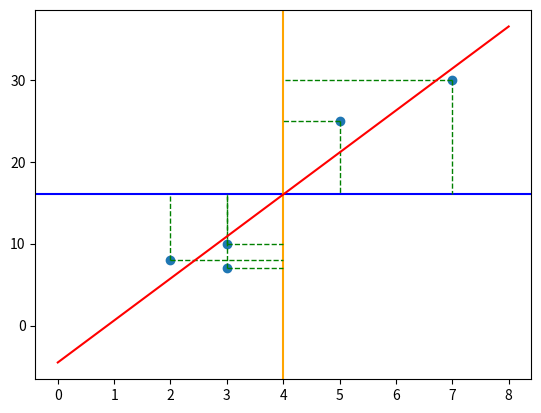

Python code for this plot:
# scatter 10 correlated points with a given correlation coefficient

from math import sqrt
import numpy as np
import matplotlib.pyplot as plt

np.random.seed(0)

# generate 10 correlated points
x = [5.0, 2.0, 3.0, 7.0, 3.0]
y = [25.0, 8.0, 7.0, 30.0, 10.0]

# compute standard deviations
x_std = np.std(x)
y_std = np.std(y)

# plot horizontal line at mean of y
plt.axhline(np.mean(y), color="blue", linewidth=1.5)

# plot vertical line at mean of x
plt.axvline(np.mean(x), color="orange", linewidth=1.5)

mean_x = np.mean(x)
mean_y = np.mean(y)

print(f"Mean of x: {mean_x}")
print(f"Mean of y: {mean_y}")

acc = 0

for x_, y_ in zip(x, y):
    t = (y_ - mean_y) * (x_ - mean_x)
    acc += t
    # plot line that goes from the first point to the horizontal line at the mean of y
    plt.plot([x_, x_], [y_, mean_y], color="red" if t < 0 else "green", linestyle="dashed", linewidth=1)

    # for the same point plot a line that goes from the point to the vertical line at the mean of x
    plt.plot([x_, mean_x], [y_, y_], color="red" if t < 0 else "green", linestyle="dashed", linewidth=1)

print(f"Covariance of x and y: {acc}")
print(f"Standard deviation of x: {x_std}")
print(f"Standard deviation of y: {y_std}")

r = acc / sqrt(sum([(x_ - mean_x)**2 for x_ in x]) * sum([(y_ - mean_y)**2 for y_ in y]))
m = r * (y_std / x_std)
print(f"Correlation coefficient: {r}")
print(f"Slope: {m}")
print

# plot the points
plt.scatter(x, y)

# plot regression line
max_x = np.max(x) + 1
q = np.mean(y) - m * np.mean(x)
# with q
plt.plot([0, max_x], [q, m * max_x + q], color="red")

# plot the regression line
# plt.plot(x, slope * x + intercept, color="red")

# show the plot
plt.show()
